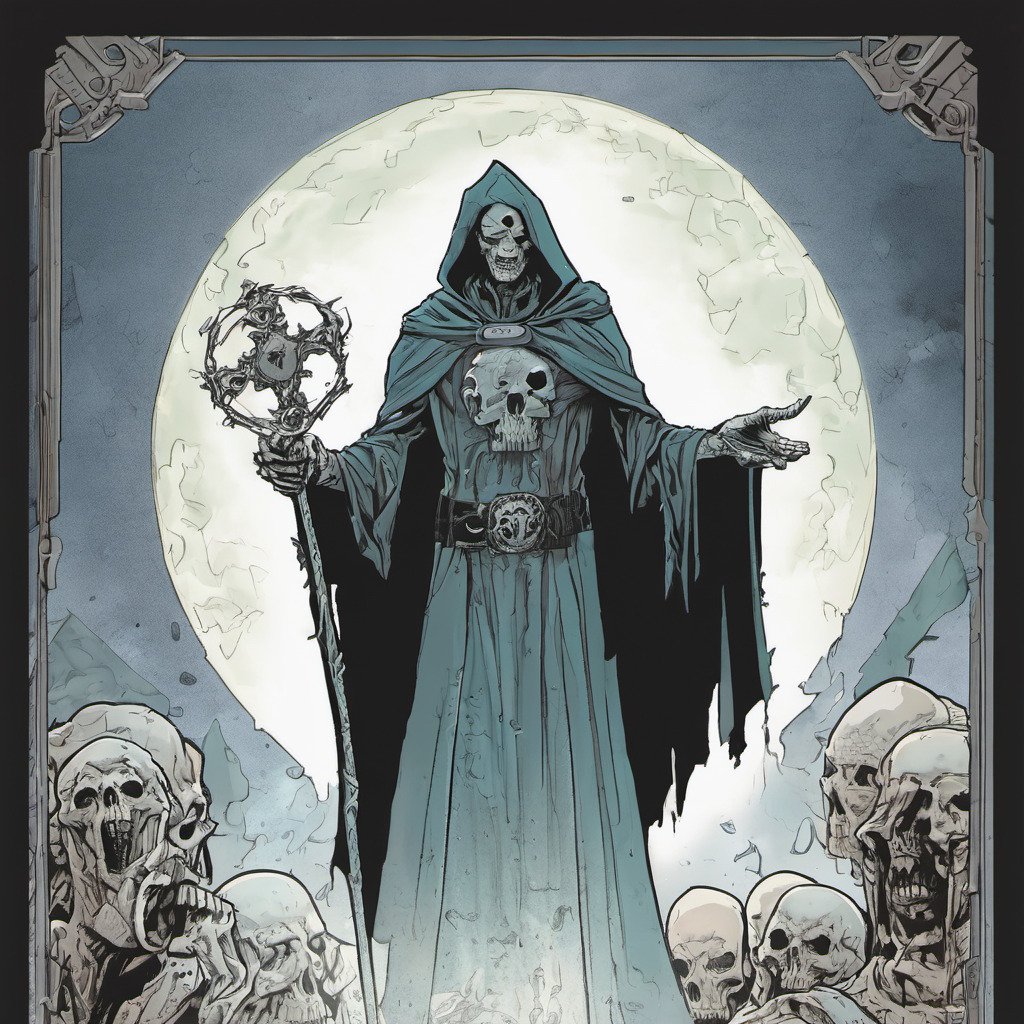
Generation parameters embedded in this image by AUTOMATIC1111 Stable Diffusion web UI or a fork of it (Forge, ...) (PNG 'parameters' text chunk):
necromancer, Comic Book
Steps: 20, Sampler: DPM++ 2M, Schedule type: Karras, CFG scale: 7, Seed: 2589797139, Size: 1024x1024, Model hash: 31e35c80fc, Model: sd_xl_base_1.0, Version: v1.9.4